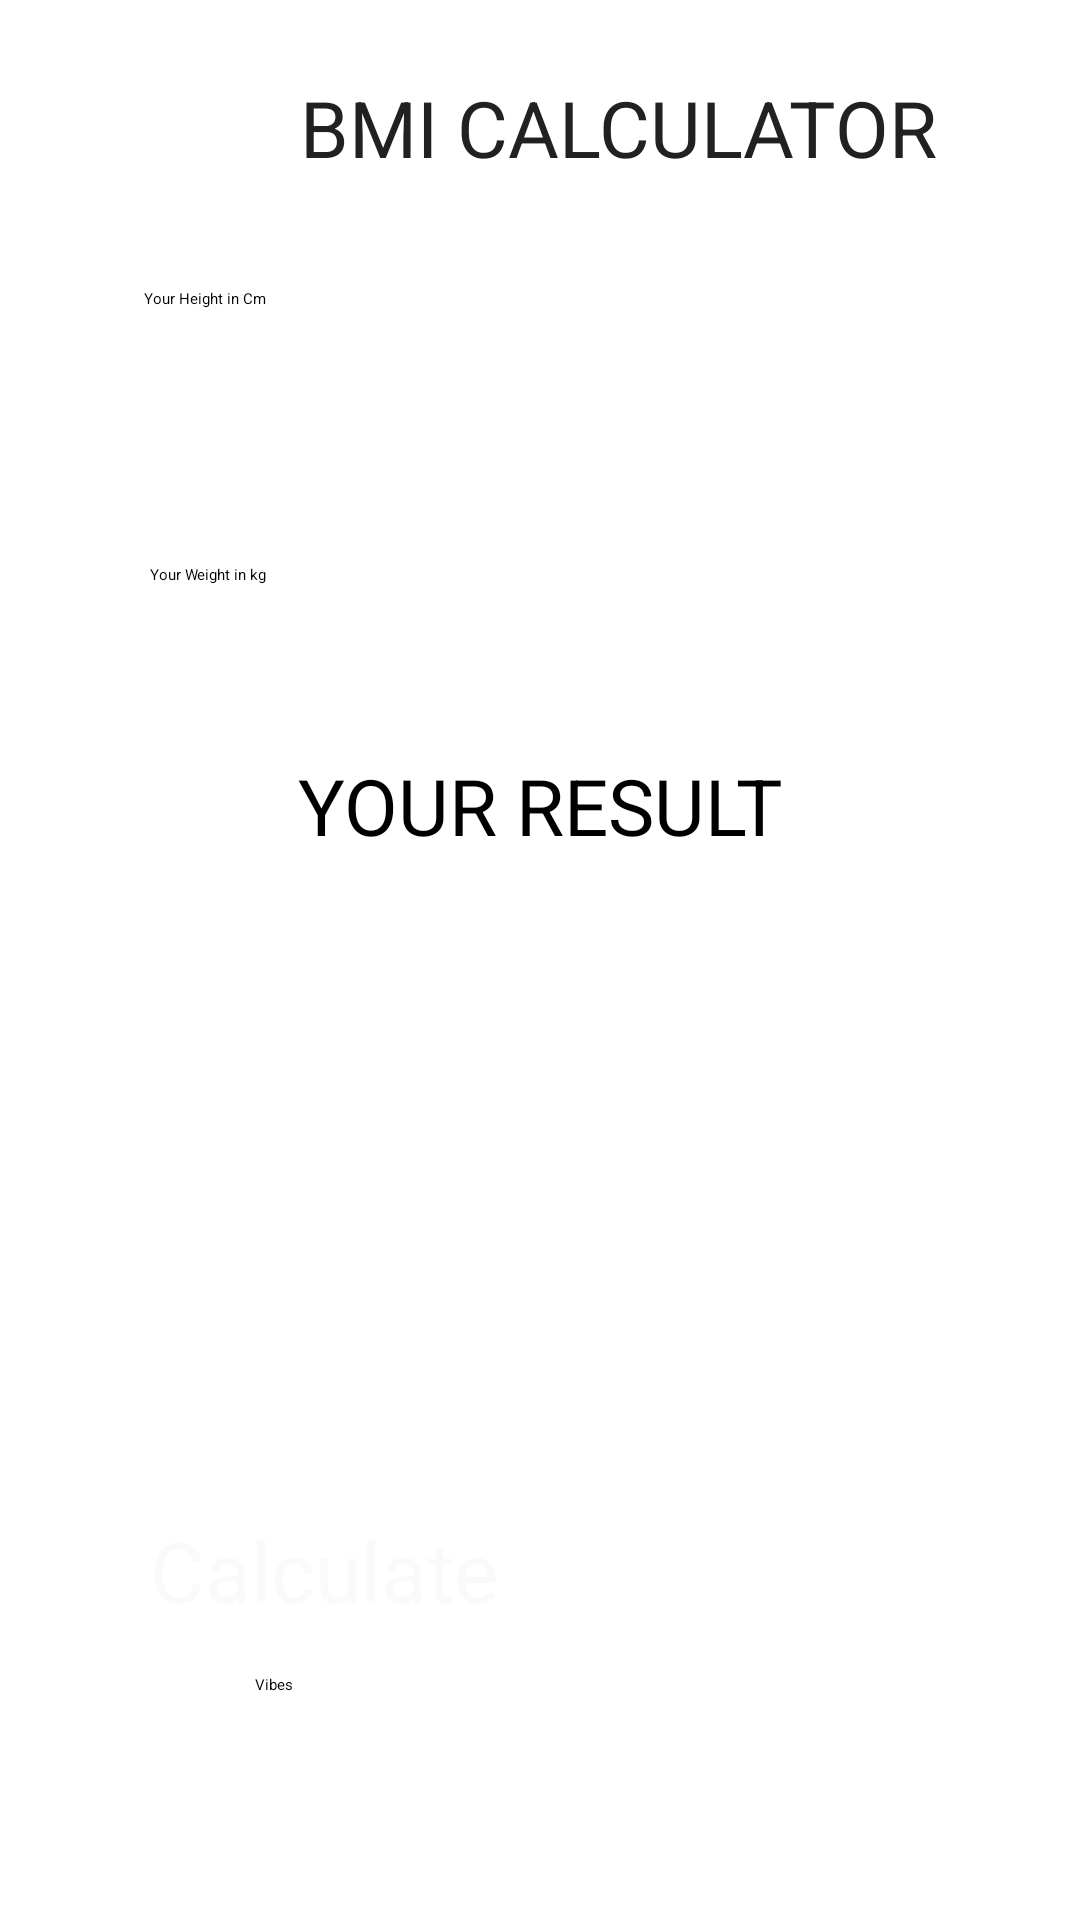

The Android layout XML behind this screen, and the referenced resources:
<!-- AndroidManifest.xml: activity theme Theme.IntroTheme -->
<!-- res/layout/activity_main.xml -->
<?xml version="1.0" encoding="utf-8"?>
<androidx.constraintlayout.widget.ConstraintLayout xmlns:android="http://schemas.android.com/apk/res/android"
    xmlns:app="http://schemas.android.com/apk/res-auto"
    xmlns:tools="http://schemas.android.com/tools"
    android:id="@+id/clv"
    android:layout_width="match_parent"
    android:layout_height="match_parent"
    tools:context=".MainActivity">

    <TextView
        android:id="@+id/textView"
        android:layout_width="wrap_content"
        android:layout_height="wrap_content"
        android:layout_marginVertical="25dp"
        android:layout_marginStart="100dp"
        android:text="BMI Calculator"
        android:textAllCaps="true"
        android:textColor="#212121"
        android:textSize="26sp"
        app:layout_constraintStart_toStartOf="parent"
        app:layout_constraintTop_toTopOf="parent" />

    <TextView
        android:id="@+id/textView3"
        android:layout_width="match_parent"
        android:layout_height="wrap_content"
        android:layout_marginHorizontal="50dp"
        android:layout_marginStart="48dp"

        android:layout_marginTop="36dp"
        android:text="Your Height in Cm"
        android:textColor="#000"
        app:layout_constraintStart_toStartOf="parent"
        app:layout_constraintTop_toBottomOf="@+id/textView" />

    <EditText
        android:id="@+id/height"
        android:layout_width="match_parent"
        android:layout_height="wrap_content"
        android:layout_marginHorizontal="50dp"
        android:layout_marginVertical="10dp"
        android:layout_marginTop="12dp"
        android:inputType="numberDecimal"
        android:paddingHorizontal="15dp"
        android:paddingVertical="12dp"
        app:layout_constraintEnd_toEndOf="parent"
        app:layout_constraintStart_toStartOf="parent"
        app:layout_constraintTop_toBottomOf="@+id/textView3"
        tools:ignore="SpeakableTextPresentCheck" />

    <TextView
        android:id="@+id/textView2"
        android:layout_width="match_parent"
        android:layout_height="wrap_content"
        android:layout_marginHorizontal="50dp"
        android:layout_marginTop="44dp"
        android:text="Your Weight in kg "
        android:textColor="#000"
        app:layout_constraintEnd_toEndOf="parent"
        app:layout_constraintHorizontal_bias="0.505"
        app:layout_constraintStart_toStartOf="parent"
        app:layout_constraintTop_toBottomOf="@+id/height" />

    <EditText
        android:id="@+id/weight"
        android:layout_width="match_parent"
        android:layout_height="wrap_content"
        android:layout_marginHorizontal="50dp"
        android:layout_marginVertical="10dp"
        android:inputType="numberDecimal"
        android:paddingHorizontal="15dp"
        android:paddingVertical="12dp"
        app:layout_constraintEnd_toEndOf="parent"
        app:layout_constraintHorizontal_bias="0.606"
        app:layout_constraintStart_toStartOf="parent"
        app:layout_constraintTop_toBottomOf="@+id/textView2"
        tools:ignore="SpeakableTextPresentCheck" />

    <Button
        android:id="@+id/btn"
        android:layout_width="match_parent"
        android:layout_height="wrap_content"
        android:layout_marginHorizontal="50dp"
        android:layout_marginBottom="16dp"
        android:text="Calculate"
        android:textColor="#fafafa"
        android:textSize="28sp"
        app:backgroundTint="#0984e3"
        app:cornerRadius="20dp"
        app:layout_constraintBottom_toTopOf="@+id/power"
        app:layout_constraintEnd_toEndOf="parent"
        app:layout_constraintHorizontal_bias="0.505"
        app:layout_constraintStart_toStartOf="parent"
        tools:ignore="TextContrastCheck" />

    <TextView
        android:id="@+id/textView4"
        android:layout_width="match_parent"
        android:layout_height="wrap_content"
        android:layout_marginHorizontal="50dp"
        android:layout_marginVertical="15dp"
        android:text="Your Result"
        android:textAlignment="center"
        android:textAllCaps="true"
        android:textSize="26sp"
        app:layout_constraintEnd_toEndOf="parent"
        app:layout_constraintHorizontal_bias="0.636"
        app:layout_constraintStart_toStartOf="parent"
        app:layout_constraintTop_toBottomOf="@+id/weight" />

    <TextView
        android:id="@+id/result"
        android:layout_width="wrap_content"
        android:layout_height="wrap_content"
        android:layout_marginTop="32dp"
        android:text=""
        android:textSize="30sp"
        app:layout_constraintEnd_toEndOf="parent"
        app:layout_constraintHorizontal_bias="0.301"
        app:layout_constraintStart_toStartOf="parent"
        app:layout_constraintTop_toBottomOf="@+id/textView4" />

    <TextView
        android:id="@+id/bmiCat"
        android:layout_width="wrap_content"
        android:layout_height="wrap_content"
        android:layout_marginStart="124dp"
        android:layout_marginBottom="88dp"
        android:text=""
        android:textSize="30sp"
        app:layout_constraintBottom_toTopOf="@+id/btn"
        app:layout_constraintStart_toStartOf="parent" />

    <Button
        android:id="@+id/power"
        android:layout_width="115dp"
        android:layout_height="58dp"
        android:layout_marginEnd="160dp"
        android:layout_marginBottom="24dp"
        android:text="Vibes"
        app:backgroundTint="@color/teal_200"
        android:onClick="nextPage"
        app:layout_constraintBottom_toBottomOf="parent"
        app:layout_constraintEnd_toEndOf="parent" />

</androidx.constraintlayout.widget.ConstraintLayout>
<!-- resources referenced by this layout -->
<resources>
  <color name="teal_200">#FF03DAC5</color>
  <style name="Theme.IntroTheme" parent="Theme.SplashScreen">
          
          <item name="windowSplashScreenBackground">@color/splashBk</item>
  
          
          <item name="windowSplashScreenAnimatedIcon">@drawable/ic_splashlogo</item>
          
          <item name="windowSplashScreenAnimationDuration">200</item>
  
          
          
          <item name="postSplashScreenTheme">@style/Theme.BMIcheck</item>
      </style>
  <color name="splashBk">#F2DFD7</color>
  <!-- drawable ic_splashlogo: vector/xml drawable (drawable, 3451 chars, omitted) -->
  <style name="Theme.BMIcheck" parent="Theme.MaterialComponents.DayNight.DarkActionBar">
          
          <item name="colorPrimary">#0F9D58</item>
          <item name="colorPrimaryVariant">@color/purple_700</item>
          <item name="colorOnPrimary">@color/white</item>
          
          <item name="colorSecondary">@color/teal_200</item>
          <item name="colorSecondaryVariant">@color/teal_700</item>
          <item name="colorOnSecondary">@color/black</item>
          
          <item name="android:statusBarColor" tools:targetApi="l">?attr/colorPrimaryVariant</item>
          
      </style>
  <color name="purple_700">#FF3700B3</color>
  <color name="white">#FFFFFFFF</color>
  <color name="teal_700">#FF018786</color>
  <color name="black">#FF000000</color>
</resources>
